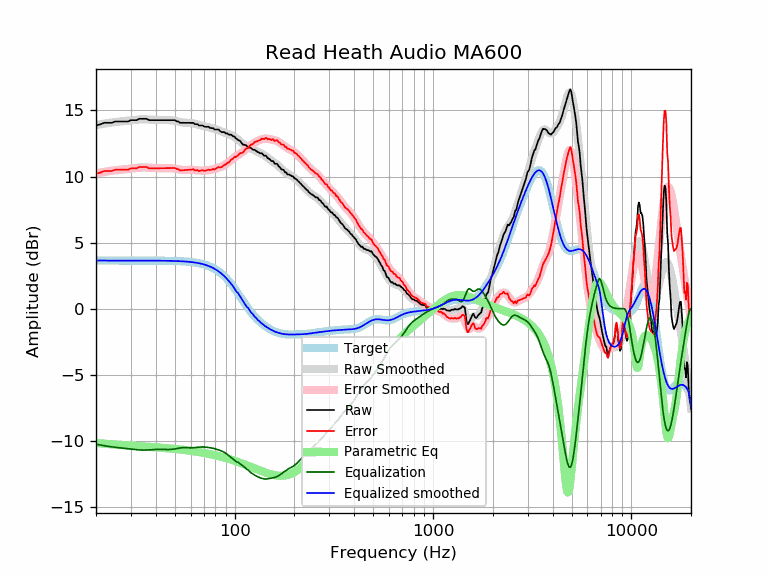

Values plotted in this chart, from the file beside it:
frequency, raw, error, smoothed, error_smoothed, equalization, parametric_eq, equalized_raw, equalized_smoothed, target
20, 13.86, 10.21, 13.89, 10.25, -10.25, -10.15, 3.62, 3.65, 3.65
21, 13.94, 10.30, 13.95, 10.30, -10.30, -10.17, 3.64, 3.65, 3.65
22, 14.06, 10.42, 14.00, 10.35, -10.35, -10.20, 3.71, 3.65, 3.65
23, 14.06, 10.42, 14.05, 10.40, -10.40, -10.22, 3.67, 3.65, 3.65
24, 14.06, 10.42, 14.09, 10.44, -10.44, -10.24, 3.63, 3.65, 3.65
25, 14.16, 10.52, 14.12, 10.47, -10.47, -10.26, 3.69, 3.65, 3.65
26, 14.16, 10.52, 14.15, 10.50, -10.50, -10.28, 3.66, 3.65, 3.65
27, 14.16, 10.52, 14.17, 10.53, -10.53, -10.30, 3.64, 3.65, 3.65
28, 14.16, 10.52, 14.20, 10.55, -10.55, -10.31, 3.61, 3.65, 3.65
29, 14.16, 10.52, 14.22, 10.58, -10.58, -10.33, 3.59, 3.65, 3.65
30, 14.26, 10.62, 14.25, 10.60, -10.60, -10.34, 3.66, 3.65, 3.65
31, 14.26, 10.62, 14.28, 10.63, -10.63, -10.36, 3.64, 3.65, 3.65
32, 14.26, 10.62, 14.30, 10.65, -10.65, -10.37, 3.61, 3.65, 3.65
33, 14.37, 10.72, 14.32, 10.67, -10.67, -10.39, 3.70, 3.65, 3.65
34, 14.37, 10.72, 14.33, 10.68, -10.68, -10.40, 3.69, 3.65, 3.65
35, 14.37, 10.72, 14.33, 10.68, -10.68, -10.41, 3.68, 3.64, 3.64
36, 14.37, 10.72, 14.32, 10.68, -10.68, -10.42, 3.69, 3.64, 3.64
37, 14.26, 10.62, 14.31, 10.67, -10.67, -10.44, 3.60, 3.64, 3.64
38, 14.26, 10.62, 14.30, 10.66, -10.66, -10.45, 3.61, 3.64, 3.64
39, 14.26, 10.62, 14.28, 10.64, -10.64, -10.46, 3.62, 3.64, 3.64
40, 14.26, 10.62, 14.27, 10.63, -10.63, -10.47, 3.63, 3.64, 3.64
41, 14.26, 10.63, 14.27, 10.63, -10.63, -10.48, 3.64, 3.64, 3.64
42, 14.26, 10.63, 14.26, 10.63, -10.63, -10.50, 3.64, 3.64, 3.64
43, 14.26, 10.63, 14.26, 10.63, -10.63, -10.51, 3.64, 3.64, 3.64
44, 14.26, 10.63, 14.27, 10.63, -10.63, -10.52, 3.63, 3.63, 3.63
45, 14.26, 10.63, 14.27, 10.64, -10.64, -10.53, 3.63, 3.63, 3.63
46, 14.26, 10.64, 14.27, 10.64, -10.64, -10.55, 3.62, 3.63, 3.63
47, 14.26, 10.64, 14.27, 10.64, -10.64, -10.56, 3.63, 3.63, 3.63
48, 14.26, 10.64, 14.25, 10.63, -10.63, -10.57, 3.63, 3.62, 3.62
49, 14.26, 10.65, 14.23, 10.62, -10.62, -10.58, 3.65, 3.62, 3.62
50, 14.26, 10.65, 14.21, 10.59, -10.59, -10.60, 3.67, 3.62, 3.62
51, 14.18, 10.57, 14.18, 10.57, -10.57, -10.61, 3.61, 3.61, 3.61
52, 14.16, 10.56, 14.15, 10.55, -10.55, -10.62, 3.62, 3.61, 3.61
53, 14.06, 10.46, 14.12, 10.52, -10.52, -10.64, 3.54, 3.60, 3.60
54, 14.06, 10.47, 14.10, 10.51, -10.51, -10.65, 3.56, 3.59, 3.59
55, 14.06, 10.48, 14.08, 10.49, -10.49, -10.66, 3.57, 3.59, 3.59
56, 14.06, 10.48, 14.07, 10.49, -10.49, -10.68, 3.57, 3.58, 3.58
57, 14.06, 10.49, 14.06, 10.49, -10.49, -10.69, 3.57, 3.57, 3.57
58, 14.06, 10.50, 14.06, 10.50, -10.50, -10.71, 3.57, 3.56, 3.56
59, 14.06, 10.51, 14.06, 10.50, -10.50, -10.72, 3.56, 3.55, 3.55
60, 14.06, 10.52, 14.05, 10.51, -10.51, -10.74, 3.56, 3.54, 3.54
61, 14.06, 10.54, 14.04, 10.51, -10.51, -10.75, 3.56, 3.53, 3.53
62, 14.06, 10.54, 14.02, 10.50, -10.50, -10.77, 3.55, 3.51, 3.51
63, 13.96, 10.46, 13.99, 10.49, -10.49, -10.78, 3.47, 3.50, 3.50
64, 13.96, 10.48, 13.97, 10.48, -10.48, -10.80, 3.48, 3.48, 3.48
65, 13.95, 10.49, 13.94, 10.47, -10.47, -10.81, 3.48, 3.47, 3.47
66, 13.86, 10.41, 13.91, 10.46, -10.46, -10.83, 3.40, 3.45, 3.45
67, 13.86, 10.44, 13.88, 10.45, -10.45, -10.85, 3.41, 3.43, 3.43
68, 13.86, 10.46, 13.85, 10.45, -10.45, -10.86, 3.41, 3.41, 3.41
69, 13.86, 10.48, 13.83, 10.45, -10.45, -10.88, 3.41, 3.38, 3.38
70, 13.79, 10.44, 13.81, 10.45, -10.45, -10.90, 3.34, 3.36, 3.36
71, 13.76, 10.43, 13.79, 10.46, -10.46, -10.91, 3.30, 3.33, 3.33
72, 13.76, 10.46, 13.77, 10.47, -10.47, -10.93, 3.30, 3.30, 3.30
73, 13.76, 10.49, 13.75, 10.48, -10.48, -10.95, 3.29, 3.27, 3.27
74, 13.76, 10.53, 13.72, 10.49, -10.49, -10.97, 3.27, 3.24, 3.24
75, 13.68, 10.48, 13.70, 10.50, -10.50, -10.99, 3.18, 3.20, 3.20
76, 13.66, 10.50, 13.68, 10.52, -10.52, -11.00, 3.15, 3.16, 3.16
77, 13.66, 10.54, 13.66, 10.53, -10.53, -11.02, 3.13, 3.12, 3.12
78, 13.66, 10.58, 13.63, 10.55, -10.55, -11.04, 3.11, 3.08, 3.08
79, 13.56, 10.53, 13.61, 10.57, -10.57, -11.06, 2.99, 3.03, 3.03
... 553 more rows
